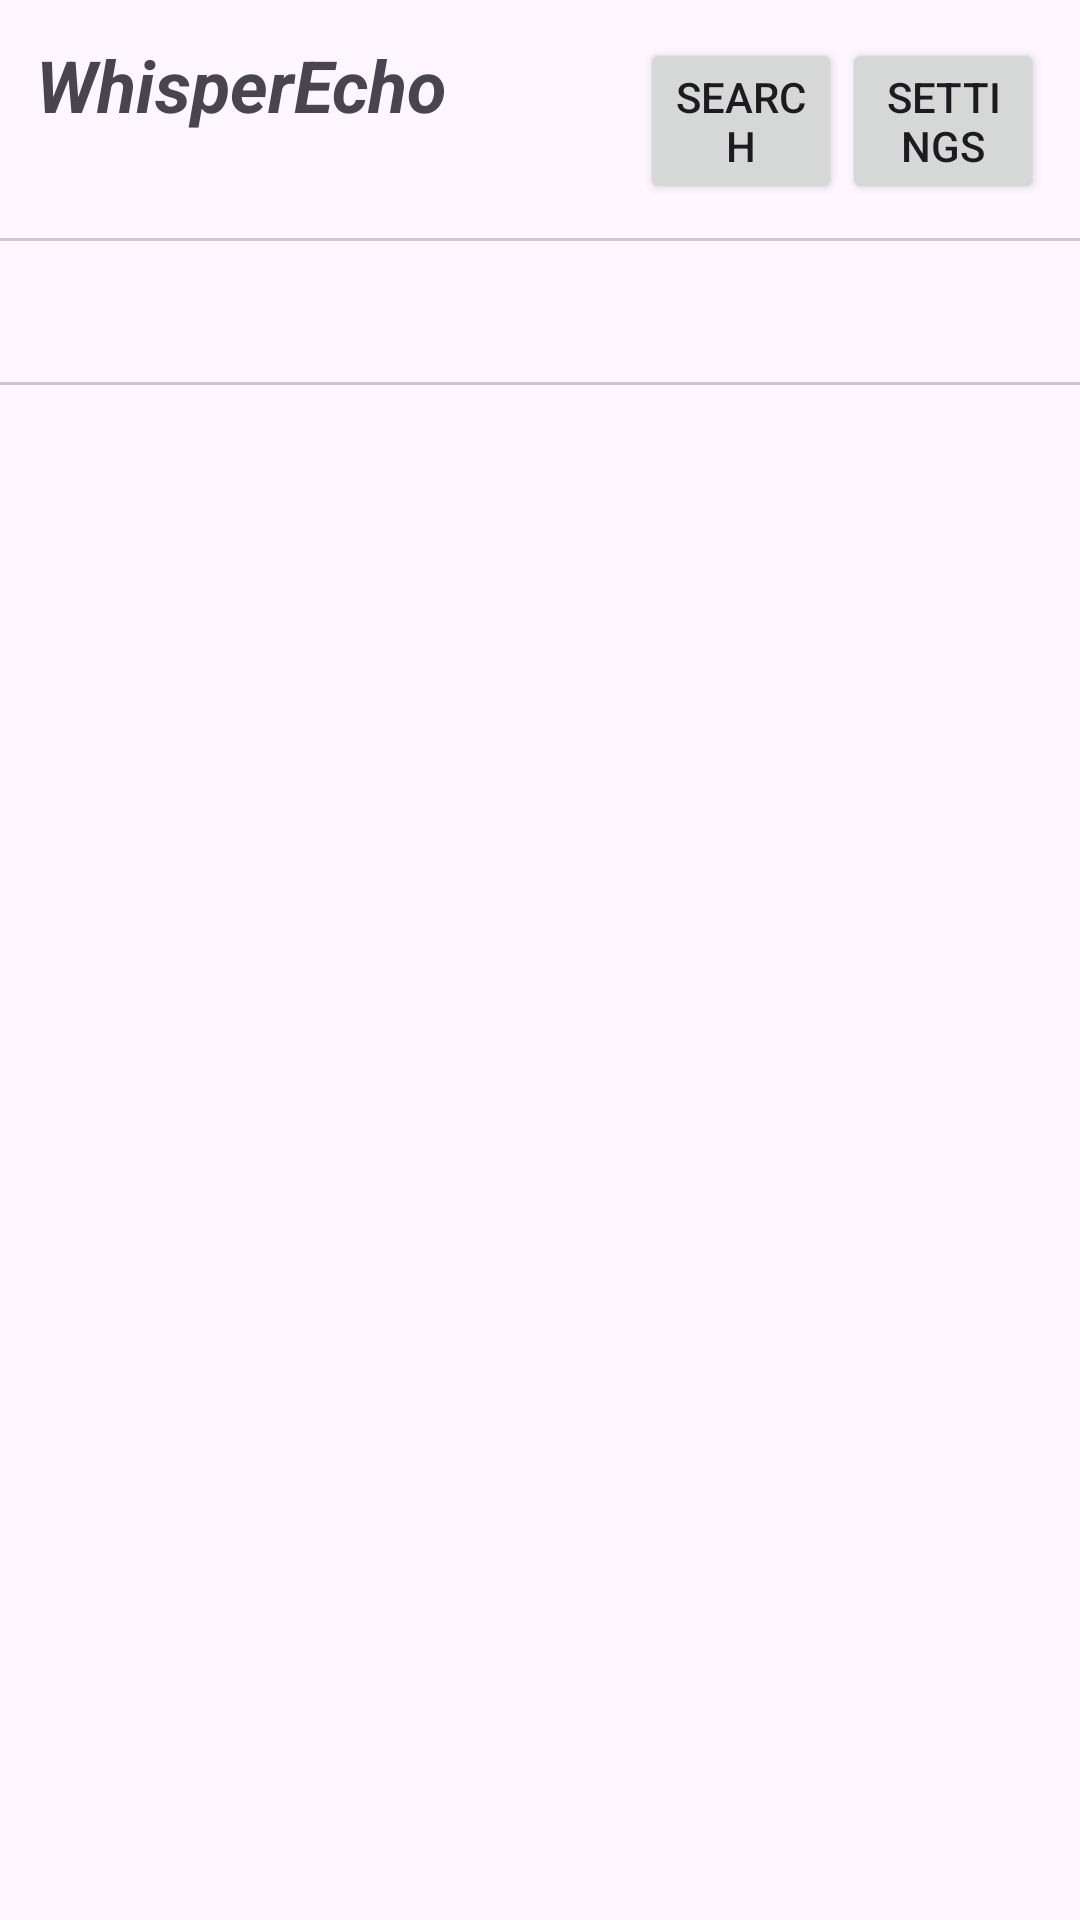

Produce the Android XML layout that renders to this screen, including the resource entries it uses.
<!-- AndroidManifest.xml: application theme Theme.ChatLicenta -->
<!-- res/layout/activity_main.xml -->
<?xml version="1.0" encoding="utf-8"?>
<LinearLayout xmlns:android="http://schemas.android.com/apk/res/android"
    xmlns:app="http://schemas.android.com/apk/res-auto"
    xmlns:tools="http://schemas.android.com/tools"
    android:layout_width="match_parent"
    android:layout_height="match_parent"
    android:orientation="vertical"
    tools:context=".ui.main.MainActivity">

    
    <LinearLayout
        android:id="@+id/headerLayout"
        android:layout_width="match_parent"
        android:layout_height="wrap_content"
        android:orientation="horizontal"
        android:padding="12dp"
        android:background="?attr/colorSurface">

        <TextView
            android:id="@+id/appNameTextView"
            android:layout_width="0dp"
            android:layout_height="wrap_content"
            android:layout_weight="6"
            android:text="@string/app_name"
            android:textSize="24sp"
            android:textStyle="bold|italic" />

        <Button
            android:id="@+id/searchButton"
            android:layout_width="0dp"
            android:layout_height="wrap_content"
            android:layout_weight="2"
            android:text="Search" />

        <Button
            android:id="@+id/settingsButton"
            android:layout_width="0dp"
            android:layout_height="wrap_content"
            android:layout_weight="2"
            android:text="Settings" />
    </LinearLayout>

    
    <View
        android:layout_width="match_parent"
        android:layout_height="1dp"
        android:background="#CCCCCC" />

    
    <com.google.android.material.tabs.TabLayout
        android:id="@+id/tabLayout"
        android:layout_width="match_parent"
        android:layout_height="wrap_content"
        app:tabMode="fixed"
        app:tabGravity="fill" />

    
    <androidx.viewpager2.widget.ViewPager2
        android:id="@+id/viewPager"
        android:layout_width="match_parent"
        android:layout_height="0dp"
        android:layout_weight="1" />

</LinearLayout>
<!-- resources referenced by this layout -->
<resources>
  <string name="app_name">WhisperEcho</string>
  <style name="Theme.ChatLicenta" parent="Base.Theme.ChatLicenta" />
  <style name="Base.Theme.ChatLicenta" parent="Theme.Material3.DayNight.NoActionBar">
          
          
      </style>
</resources>
